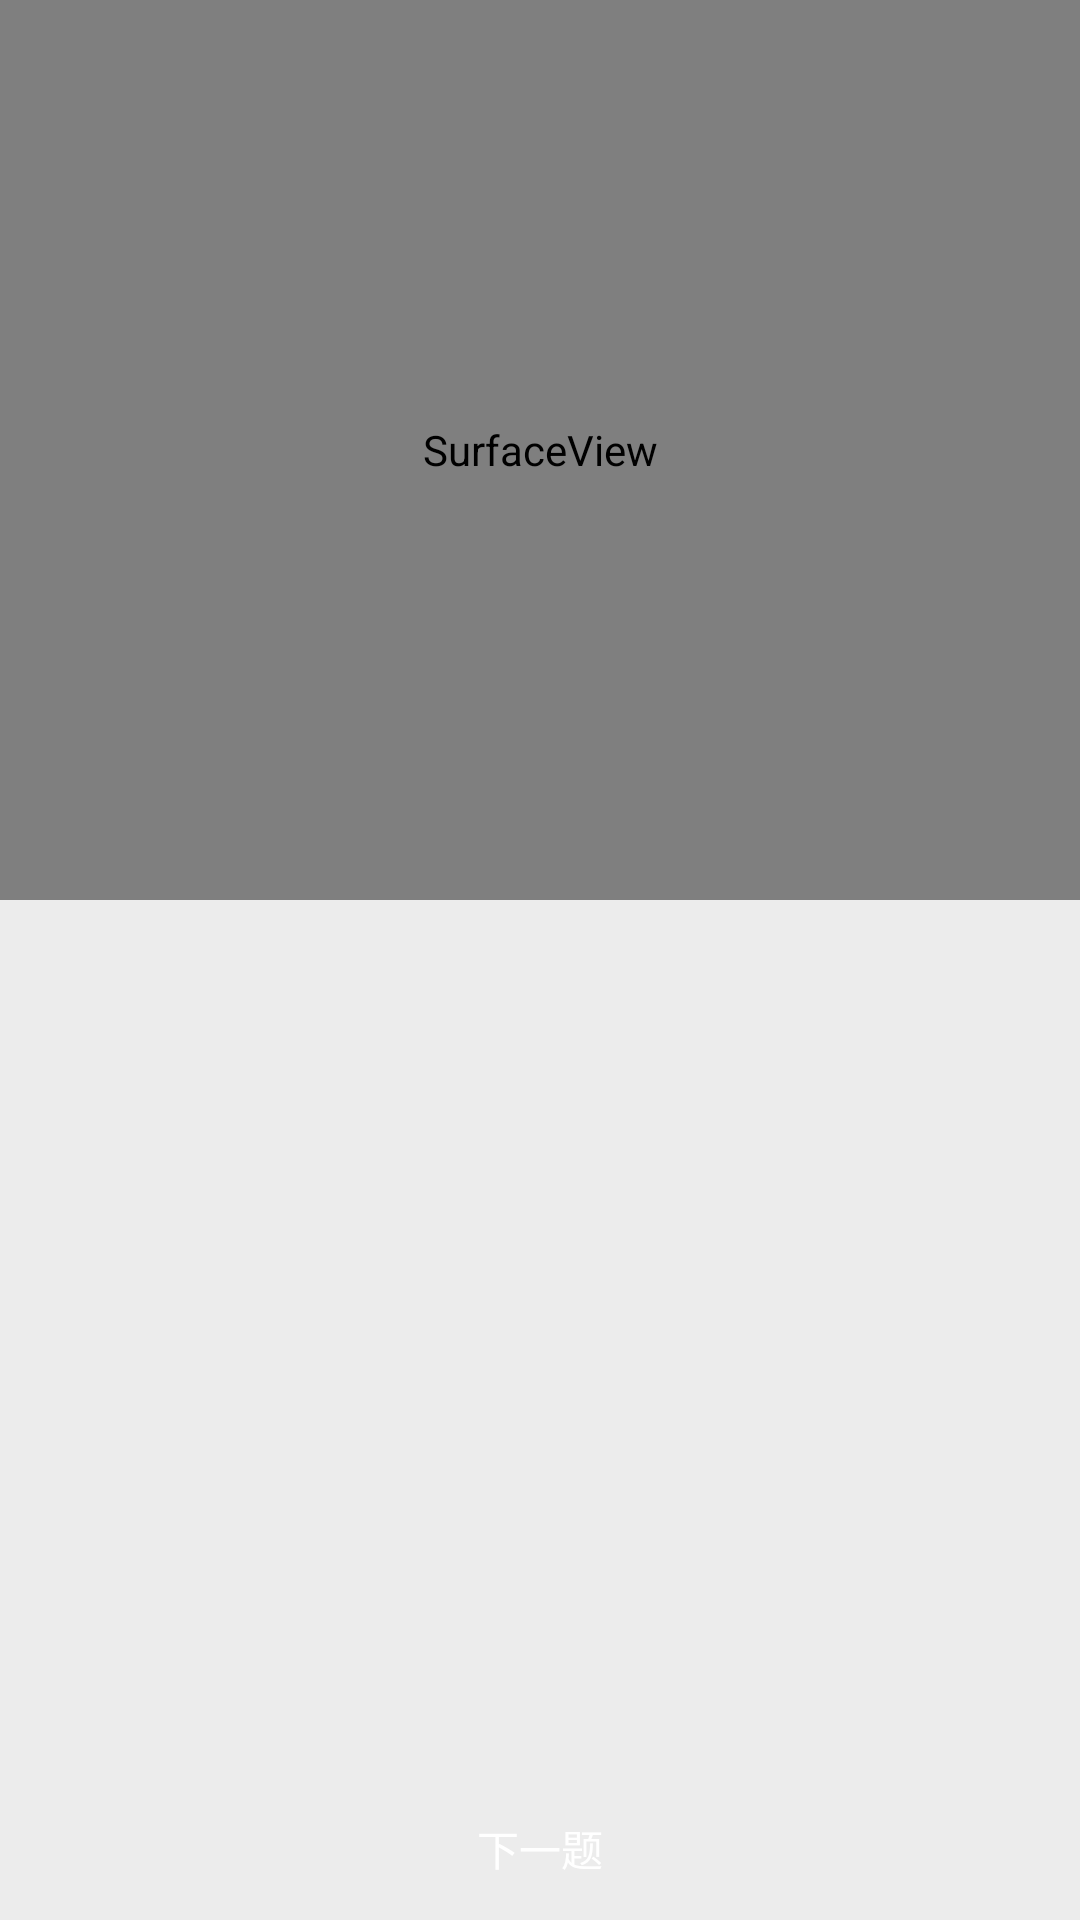

Reconstruct the res/layout file that produces this screen, plus the resources it refers to.
<!-- AndroidManifest.xml: application theme AppTheme -->
<!-- res/layout/activity_main.xml -->
<?xml version="1.0" encoding="utf-8"?>
<RelativeLayout xmlns:android="http://schemas.android.com/apk/res/android"
    xmlns:tools="http://schemas.android.com/tools"
    style="@style/question_css"
    android:layout_width="match_parent"
    android:layout_height="match_parent"
    android:orientation="vertical"
    tools:context=".MainActivity">

    <RelativeLayout
        android:id="@+id/layout_main_question_panel"
        android:layout_width="match_parent"
        android:layout_height="match_parent"
        android:orientation="vertical">

    <ScrollView
        android:layout_width="match_parent"
        android:layout_height="match_parent">

        <LinearLayout
            style="@style/question_css"
            android:layout_width="match_parent"
            android:layout_height="match_parent"
            android:orientation="vertical">

            <LinearLayout
                android:layout_width="match_parent"
                android:layout_height="wrap_content"
                android:orientation="vertical">

                <FrameLayout
                    android:layout_width="match_parent"
                    android:layout_height="300dp"
                    android:layout_gravity="center_vertical|center_horizontal">

                    <SurfaceView
                        android:id="@+id/sv_camera_face"
                        android:layout_width="match_parent"
                        android:layout_height="match_parent" />

                    <SurfaceView
                        android:id="@+id/sv_camera"
                        android:layout_width="match_parent"
                        android:layout_height="match_parent" />
                </FrameLayout>
            </LinearLayout>
            
            <FrameLayout
                android:id="@+id/fragment_question"
                android:layout_width="match_parent"
                android:layout_height="wrap_content"></FrameLayout>

            
            <LinearLayout
                android:layout_width="match_parent"
                android:layout_height="0dp"
                android:orientation="vertical"
                android:layout_weight="1">
            </LinearLayout>

        </LinearLayout>

    </ScrollView>

    <LinearLayout
        android:layout_width="match_parent"
        android:layout_height="wrap_content"
        android:layout_alignParentStart="true"
        android:layout_alignParentBottom="true"
        android:gravity="bottom"
        android:orientation="horizontal"
        android:weightSum="12">

        <Button
            android:id="@+id/btn_next_question"
            android:layout_width="wrap_content"
            android:background="@drawable/btn_selector"
            android:layout_height="wrap_content"
            android:layout_weight="12"
            android:textColor="#ffffff"
            android:text="下一题" />
    </LinearLayout>
    </RelativeLayout>

</RelativeLayout>
<!-- resources referenced by this layout -->
<resources>
  <style name="question_css">
          <item name="android:background">#ececec</item>
      </style>
  <style name="AppTheme" parent="Theme.AppCompat.Light.DarkActionBar">
          
          <item name="colorPrimary">@color/colorPrimary</item>
          <item name="colorPrimaryDark">@color/colorPrimaryDark</item>
          <item name="colorAccent">@color/colorAccent</item>
      </style>
  <!-- not gathered from this repository: default colours our renderer supplied (Android Studio template values) -->
  <color name="colorPrimary">#FF6200EE</color>
  <color name="colorPrimaryDark">#FF3700B3</color>
  <color name="colorAccent">#FF03DAC5</color>
</resources>
